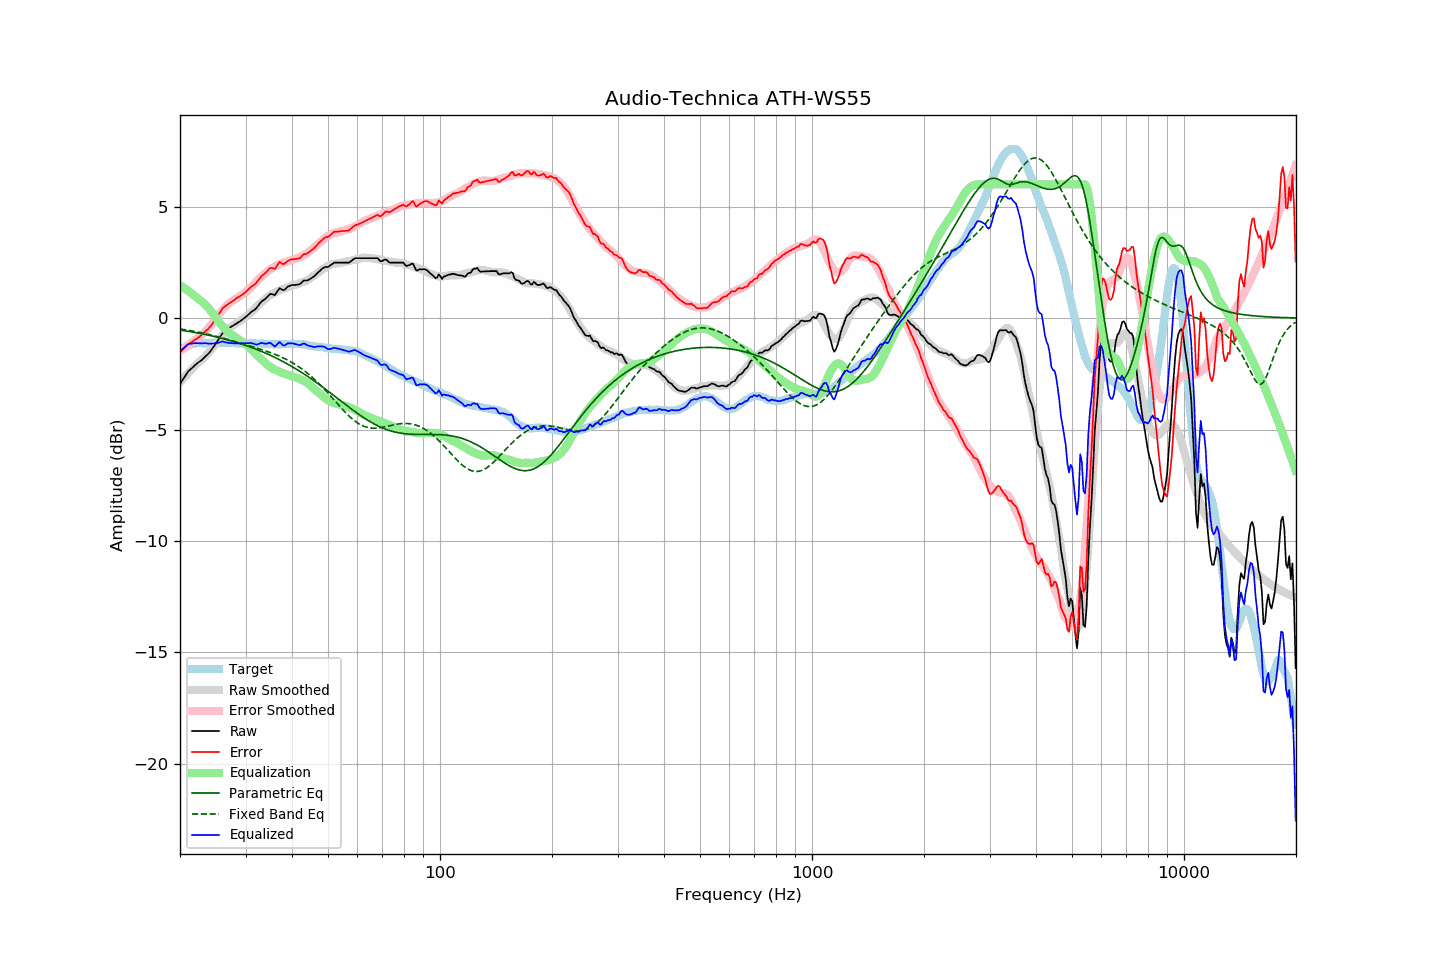

Data behind this chart, as committed beside it:
frequency, raw, error, smoothed, error_smoothed, equalization, parametric_eq, fixed_band_eq, equalized_raw, equalized_smoothed, target
20.00, -2.96, -1.52, -2.88, -1.48, 1.48, -0.53, -0.49, -1.48, -1.41, -1.44
20.20, -2.85, -1.46, -2.80, -1.43, 1.43, -0.55, -0.50, -1.42, -1.37, -1.39
20.40, -2.74, -1.40, -2.72, -1.38, 1.38, -0.56, -0.51, -1.36, -1.34, -1.34
20.61, -2.62, -1.31, -2.64, -1.33, 1.33, -0.57, -0.52, -1.29, -1.30, -1.31
20.81, -2.51, -1.25, -2.55, -1.28, 1.28, -0.58, -0.53, -1.23, -1.27, -1.26
21.02, -2.40, -1.18, -2.47, -1.23, 1.23, -0.59, -0.55, -1.17, -1.24, -1.22
21.23, -2.33, -1.13, -2.40, -1.18, 1.18, -0.60, -0.56, -1.16, -1.22, -1.20
21.44, -2.27, -1.09, -2.32, -1.12, 1.12, -0.62, -0.57, -1.15, -1.20, -1.18
21.66, -2.20, -1.04, -2.24, -1.06, 1.06, -0.63, -0.59, -1.14, -1.18, -1.16
21.87, -2.13, -0.98, -2.16, -1.01, 1.01, -0.64, -0.60, -1.12, -1.16, -1.15
22.09, -2.07, -0.94, -2.09, -0.95, 0.95, -0.66, -0.61, -1.12, -1.14, -1.13
22.31, -2.01, -0.89, -2.02, -0.89, 0.89, -0.67, -0.63, -1.12, -1.13, -1.12
22.54, -1.96, -0.84, -1.96, -0.83, 0.83, -0.68, -0.64, -1.13, -1.12, -1.12
22.76, -1.91, -0.79, -1.90, -0.78, 0.78, -0.70, -0.66, -1.13, -1.12, -1.12
22.99, -1.85, -0.72, -1.84, -0.72, 0.72, -0.71, -0.67, -1.13, -1.12, -1.13
23.22, -1.78, -0.65, -1.77, -0.65, 0.65, -0.73, -0.69, -1.13, -1.12, -1.13
23.45, -1.71, -0.58, -1.70, -0.59, 0.59, -0.74, -0.70, -1.13, -1.12, -1.13
23.69, -1.64, -0.52, -1.62, -0.51, 0.51, -0.76, -0.72, -1.14, -1.11, -1.12
23.92, -1.57, -0.45, -1.54, -0.42, 0.42, -0.77, -0.74, -1.15, -1.11, -1.12
24.16, -1.48, -0.37, -1.45, -0.33, 0.33, -0.79, -0.75, -1.15, -1.11, -1.11
24.40, -1.38, -0.28, -1.35, -0.24, 0.24, -0.80, -0.77, -1.14, -1.11, -1.10
24.65, -1.28, -0.17, -1.26, -0.14, 0.14, -0.82, -0.79, -1.14, -1.12, -1.11
24.89, -1.18, -0.07, -1.16, -0.04, 0.04, -0.84, -0.81, -1.13, -1.11, -1.11
25.14, -1.07, 0.04, -1.06, 0.05, -0.05, -0.85, -0.83, -1.12, -1.11, -1.11
25.39, -0.96, 0.15, -0.96, 0.15, -0.15, -0.87, -0.85, -1.10, -1.11, -1.10
25.65, -0.84, 0.26, -0.87, 0.24, -0.24, -0.89, -0.87, -1.08, -1.11, -1.11
25.91, -0.72, 0.39, -0.78, 0.33, -0.33, -0.91, -0.89, -1.05, -1.11, -1.12
26.16, -0.64, 0.48, -0.70, 0.41, -0.41, -0.93, -0.90, -1.05, -1.11, -1.12
26.43, -0.59, 0.53, -0.62, 0.49, -0.49, -0.94, -0.92, -1.08, -1.11, -1.12
26.69, -0.53, 0.59, -0.55, 0.56, -0.56, -0.96, -0.95, -1.09, -1.11, -1.12
26.96, -0.48, 0.63, -0.49, 0.63, -0.63, -0.98, -0.97, -1.11, -1.12, -1.11
27.23, -0.43, 0.68, -0.43, 0.69, -0.69, -1.00, -0.99, -1.12, -1.12, -1.11
27.50, -0.38, 0.73, -0.38, 0.74, -0.74, -1.02, -1.01, -1.12, -1.12, -1.11
27.77, -0.34, 0.78, -0.33, 0.79, -0.79, -1.05, -1.03, -1.13, -1.12, -1.12
28.05, -0.29, 0.83, -0.28, 0.84, -0.84, -1.07, -1.05, -1.13, -1.12, -1.12
28.33, -0.25, 0.88, -0.24, 0.89, -0.89, -1.09, -1.07, -1.14, -1.12, -1.13
28.62, -0.20, 0.93, -0.19, 0.93, -0.93, -1.11, -1.09, -1.13, -1.12, -1.13
28.90, -0.16, 0.96, -0.15, 0.98, -0.98, -1.13, -1.11, -1.14, -1.12, -1.12
29.19, -0.11, 1.02, -0.10, 1.03, -1.03, -1.16, -1.13, -1.14, -1.12, -1.13
29.48, -0.05, 1.07, -0.05, 1.08, -1.08, -1.18, -1.16, -1.13, -1.13, -1.12
29.78, -0.00, 1.13, 0.00, 1.13, -1.13, -1.21, -1.18, -1.13, -1.13, -1.13
30.08, 0.06, 1.18, 0.06, 1.19, -1.19, -1.23, -1.20, -1.13, -1.13, -1.12
30.38, 0.12, 1.25, 0.12, 1.25, -1.25, -1.25, -1.22, -1.13, -1.13, -1.13
30.68, 0.19, 1.32, 0.18, 1.31, -1.31, -1.28, -1.24, -1.12, -1.13, -1.13
30.99, 0.26, 1.39, 0.24, 1.37, -1.37, -1.31, -1.26, -1.12, -1.13, -1.13
31.30, 0.31, 1.44, 0.31, 1.44, -1.44, -1.33, -1.29, -1.13, -1.13, -1.13
31.61, 0.36, 1.49, 0.38, 1.51, -1.51, -1.36, -1.31, -1.15, -1.13, -1.13
31.93, 0.41, 1.54, 0.46, 1.59, -1.59, -1.39, -1.33, -1.18, -1.14, -1.13
32.24, 0.49, 1.64, 0.53, 1.67, -1.67, -1.42, -1.35, -1.18, -1.14, -1.15
32.57, 0.59, 1.73, 0.60, 1.74, -1.74, -1.45, -1.38, -1.16, -1.14, -1.14
32.89, 0.69, 1.83, 0.66, 1.81, -1.81, -1.47, -1.40, -1.12, -1.15, -1.14
33.22, 0.76, 1.91, 0.72, 1.87, -1.87, -1.50, -1.42, -1.11, -1.15, -1.15
33.55, 0.81, 1.96, 0.79, 1.94, -1.94, -1.54, -1.44, -1.13, -1.15, -1.15
33.89, 0.86, 2.02, 0.85, 2.01, -2.01, -1.57, -1.47, -1.15, -1.16, -1.16
34.23, 0.93, 2.08, 0.91, 2.08, -2.08, -1.60, -1.49, -1.15, -1.16, -1.16
34.57, 1.01, 2.18, 0.97, 2.13, -2.13, -1.63, -1.52, -1.12, -1.16, -1.17
34.92, 1.08, 2.25, 1.02, 2.19, -2.19, -1.66, -1.54, -1.11, -1.17, -1.17
35.27, 1.08, 2.25, 1.06, 2.23, -2.23, -1.70, -1.57, -1.15, -1.17, -1.17
35.62, 1.06, 2.23, 1.10, 2.28, -2.28, -1.73, -1.60, -1.22, -1.17, -1.17
35.97, 1.03, 2.21, 1.14, 2.31, -2.31, -1.77, -1.62, -1.28, -1.17, -1.18
... 635 more rows
